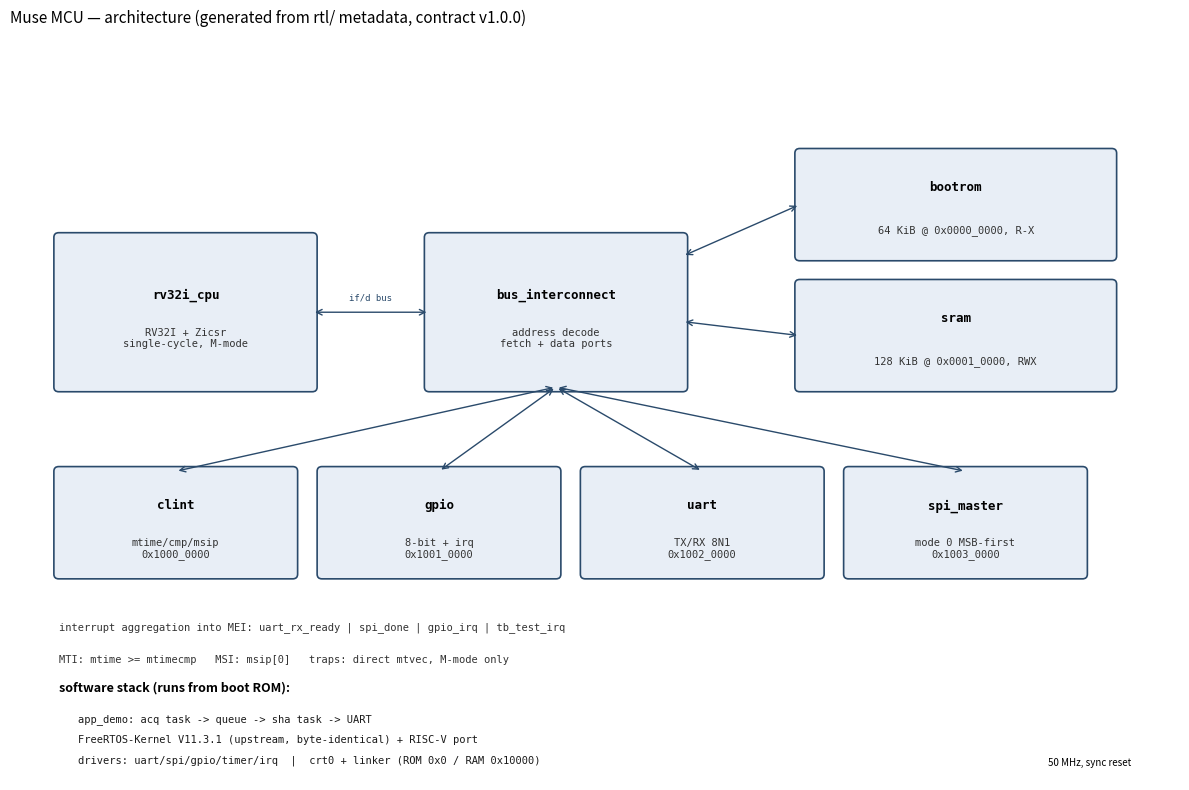

This figure's Python source: (Note: this script raises an exception after producing the figure.)
#!/usr/bin/env python3
"""gen_arch_fig.py — FIG1: MCU architecture figure from RTL metadata.

Generates doc/fig_arch.png: a plain technical block diagram of the actual
Muse MCU (modules from rtl/, memory map from doc/architecture.md, software
stack layers). No invented blocks: every box corresponds to a real RTL module
or firmware component. Run: python3 doc/gen_arch_fig.py
"""
import matplotlib
matplotlib.use("Agg")
import matplotlib.pyplot as plt
from matplotlib.patches import FancyBboxPatch, FancyArrowPatch

OUT = "doc/fig_arch.png"

# Blocks: (label, sublabel). Derived from rtl/*.sv module list + memory map.
HW_BLOCKS = [
    ("rv32i_cpu", "RV32I + Zicsr\nsingle-cycle, M-mode"),
    ("bus_interconnect", "address decode\nROM/RAM/MMIO"),
    ("bootrom", "64 KiB\n0x0000_0000 R-X"),
    ("sram", "128 KiB\n0x0001_0000 RWX"),
    ("clint", "mtime/mtimecmp/msip\n0x1000_0000"),
    ("gpio", "8-bit + scratch/irq\n0x1001_0000"),
    ("uart", "TX/RX 8N1\n0x1002_0000"),
    ("spi_master", "mode 0, MSB-first\n0x1003_0000"),
]
SW_LAYERS = [
    "app_demo: acq task -> queue -> sha task -> UART",
    "FreeRTOS-Kernel V11.3.1 (upstream, byte-identical) + RISC-V port",
    "drivers: uart/spi/gpio/timer/irq  |  crt0 + linker (ROM 0x0 / RAM 0x10000)",
]

fig, ax = plt.subplots(figsize=(12, 8))
ax.set_xlim(0, 12)
ax.set_ylim(0, 8)
ax.axis("off")
ax.set_title("Muse MCU — architecture (generated from rtl/ metadata, contract v1.0.0)",
             fontsize=11, loc="left")

def box(x, y, w, h, label, sub, fc="#e8eef6"):
    b = FancyBboxPatch((x, y), w, h, boxstyle="round,pad=0.05",
                       fc=fc, ec="#2a4a6b", lw=1.2)
    ax.add_patch(b)
    ax.text(x + w / 2, y + h / 2 + 0.18, label, ha="center", va="center",
            fontsize=9, weight="bold", family="monospace")
    ax.text(x + w / 2, y + h / 2 - 0.28, sub, ha="center", va="center",
            fontsize=7.5, family="monospace", color="#333333")

def arrow(x1, y1, x2, y2, label=""):
    a = FancyArrowPatch((x1, y1), (x2, y2), arrowstyle="<->",
                        mutation_scale=10, lw=1.0, color="#2a4a6b")
    ax.add_patch(a)
    if label:
        ax.text((x1 + x2) / 2, (y1 + y2) / 2 + 0.12, label, ha="center",
                fontsize=6.5, color="#2a4a6b", family="monospace")

# CPU left, bus center, memories/peripherals right
box(0.5, 4.2, 2.6, 1.6, "rv32i_cpu", "RV32I + Zicsr\nsingle-cycle, M-mode")
box(4.3, 4.2, 2.6, 1.6, "bus_interconnect", "address decode\nfetch + data ports")
arrow(3.1, 5.0, 4.3, 5.0, "if/d bus")

# Memories column
box(8.1, 5.6, 3.2, 1.1, "bootrom", "64 KiB @ 0x0000_0000, R-X")
box(8.1, 4.2, 3.2, 1.1, "sram", "128 KiB @ 0x0001_0000, RWX")
arrow(6.9, 5.6, 8.1, 6.15); arrow(6.9, 4.9, 8.1, 4.75)

# Peripherals row
py = 2.2
box(0.5, py, 2.4, 1.1, "clint", "mtime/cmp/msip\n0x1000_0000")
box(3.2, py, 2.4, 1.1, "gpio", "8-bit + irq\n0x1001_0000")
box(5.9, py, 2.4, 1.1, "uart", "TX/RX 8N1\n0x1002_0000")
box(8.6, py, 2.4, 1.1, "spi_master", "mode 0 MSB-first\n0x1003_0000")
for x in (1.7, 4.4, 7.1, 9.8):
    arrow(5.6, 4.2, x, 3.3)

ax.text(0.5, 1.6, "interrupt aggregation into MEI: uart_rx_ready | spi_done | gpio_irq | tb_test_irq",
        fontsize=7.5, family="monospace", color="#333333")
ax.text(0.5, 1.25, "MTI: mtime >= mtimecmp   MSI: msip[0]   traps: direct mtvec, M-mode only",
        fontsize=7.5, family="monospace", color="#333333")

# Software stack
ax.text(0.5, 0.95, "software stack (runs from boot ROM):", fontsize=9, weight="bold")
for i, layer in enumerate(SW_LAYERS):
    y = 0.62 - i * 0.22
    ax.text(0.7, y, layer, fontsize=7.5, family="monospace", color="#1a1a1a")

ax.text(11.5, 0.15, "50 MHz, sync reset", fontsize=7, ha="right", style="italic")
plt.tight_layout()
plt.savefig(OUT, dpi=150)
print(f"wrote {OUT}")
